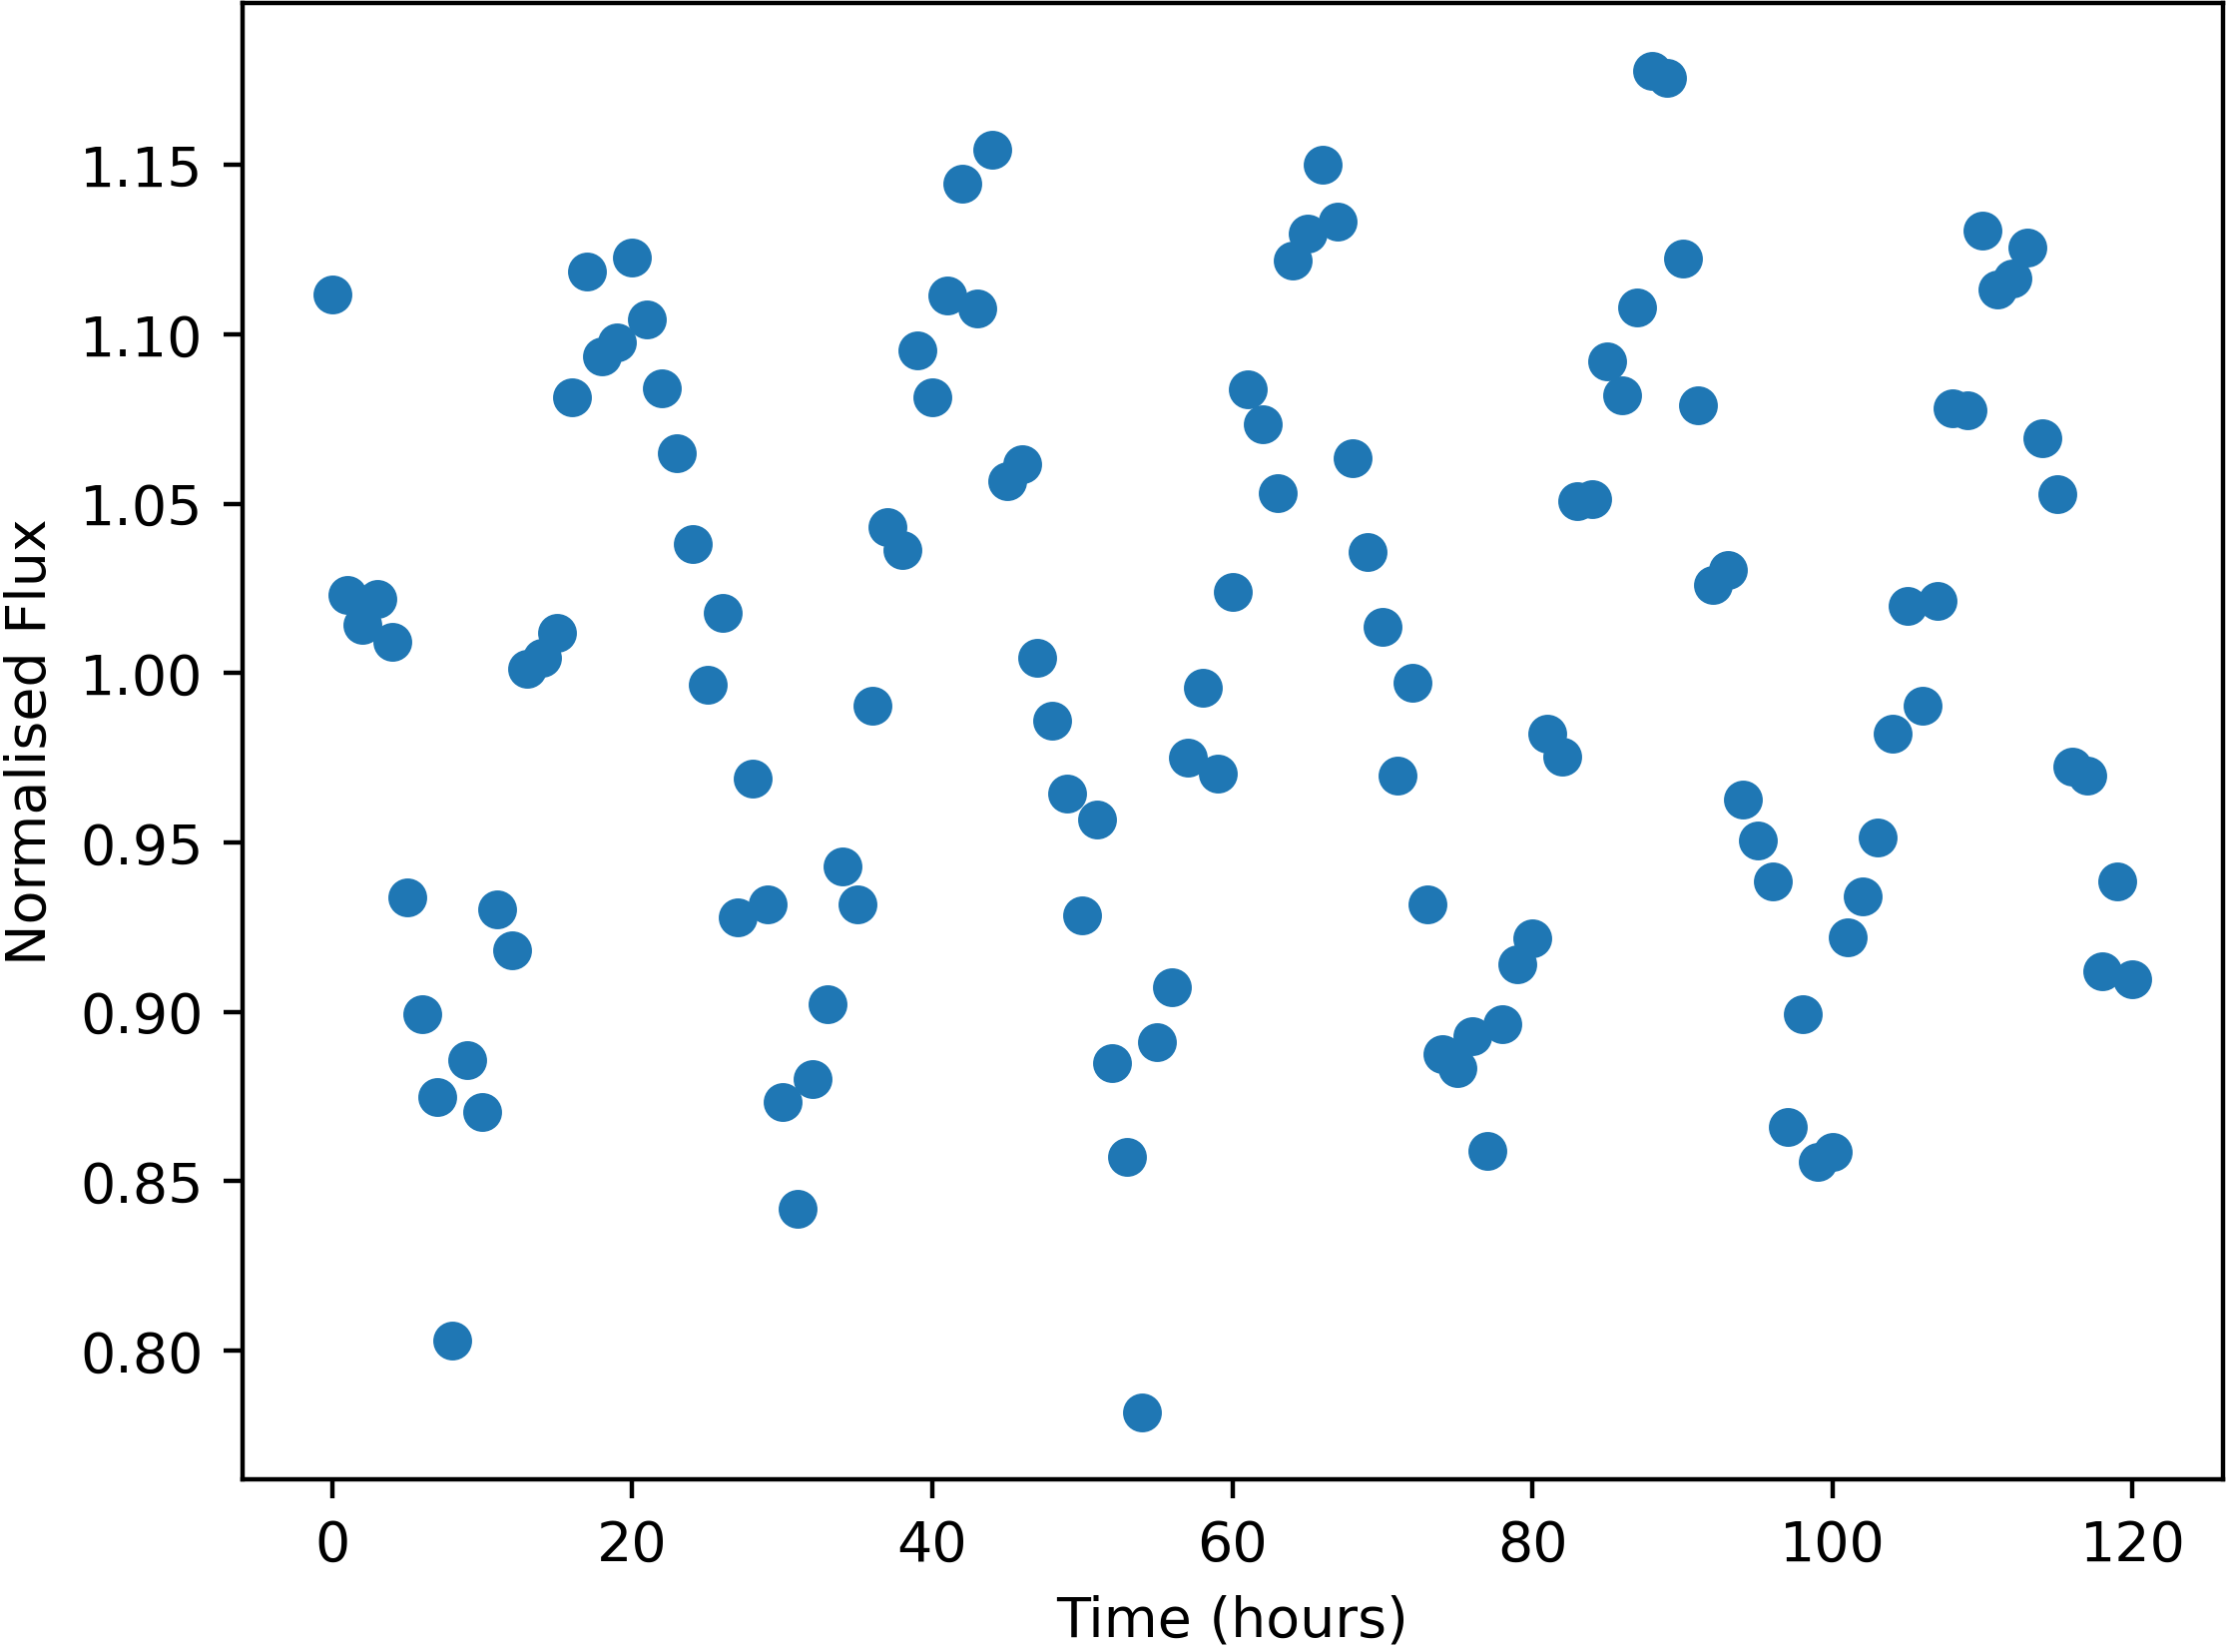

Data behind this chart, as committed beside it:
Time, NormalisedFlux
0.0, 1.112
1.0, 1.023
2.0, 1.014
3.0, 1.022
4.0, 1.009
5.0, 0.9339
6.0, 0.8992
7.0, 0.8748
8.0, 0.803
9.0, 0.8857
10.0, 0.8706
11.0, 0.9301
12.0, 0.9181
13.0, 1.001
14.0, 1.004
15.0, 1.012
16.0, 1.081
17.0, 1.119
18.0, 1.093
19.0, 1.098
20.0, 1.123
21.0, 1.104
22.0, 1.084
23.0, 1.065
24.0, 1.038
25.0, 0.9965
26.0, 1.018
27.0, 0.9278
28.0, 0.9687
29.0, 0.9318
30.0, 0.8733
31.0, 0.842
32.0, 0.88
33.0, 0.9023
34.0, 0.9429
35.0, 0.9317
36.0, 0.9903
37.0, 1.043
38.0, 1.036
39.0, 1.095
40.0, 1.081
41.0, 1.111
42.0, 1.145
43.0, 1.108
44.0, 1.154
45.0, 1.057
46.0, 1.062
47.0, 1.005
48.0, 0.9859
49.0, 0.9646
50.0, 0.9284
51.0, 0.9568
52.0, 0.8849
53.0, 0.8572
54.0, 0.7818
55.0, 0.8911
56.0, 0.9073
57.0, 0.975
58.0, 0.9957
59.0, 0.9704
... 61 more rows
